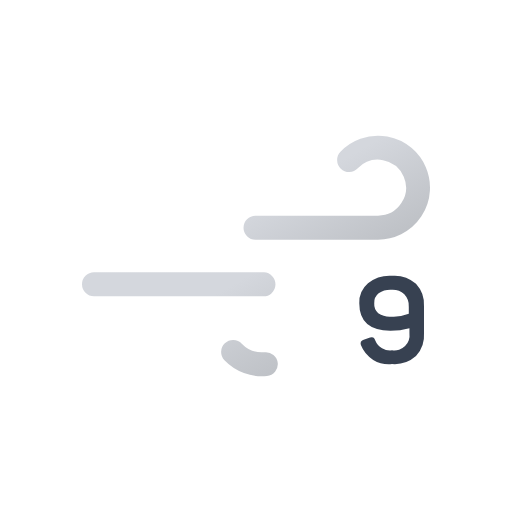
t = 0.00 s
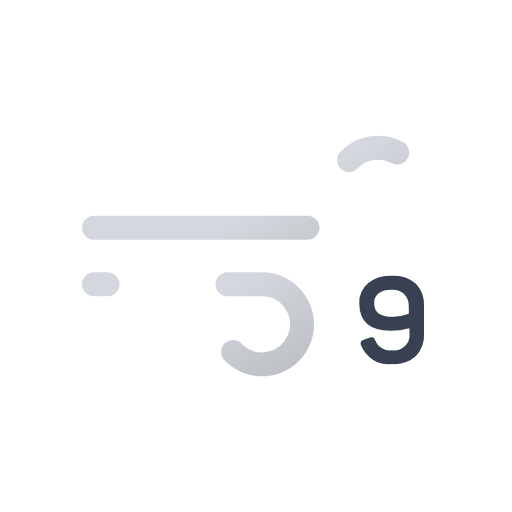
t = 0.33 s
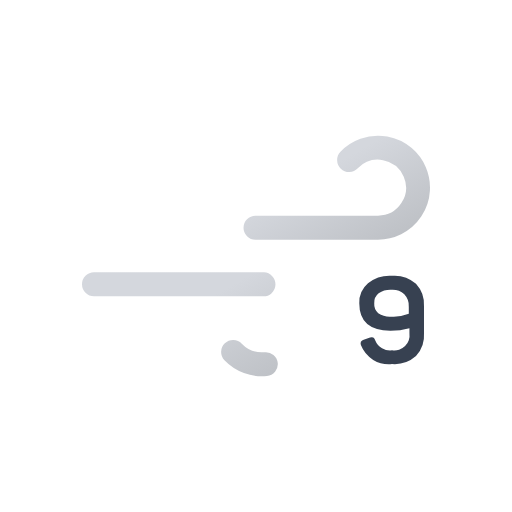
t = 0.65 s
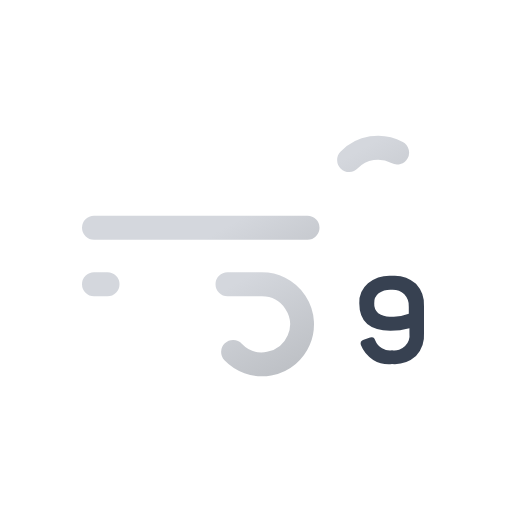
t = 0.98 s

The animated SVG that drew these frames (rendered in a browser with its animation timeline set to each time). Animation: 2 SMIL elements (animate=2); one cycle of 1.30 s, repeats indefinitely.

<svg xmlns="http://www.w3.org/2000/svg" xmlns:xlink="http://www.w3.org/1999/xlink" viewBox="0 0 64 64">
	<defs>
		<linearGradient id="a" x1="27.56" y1="17.64" x2="38.27" y2="36.19" gradientUnits="userSpaceOnUse">
			<stop offset="0" stop-color="#d4d7dd"/>
			<stop offset="0.45" stop-color="#d4d7dd"/>
			<stop offset="1" stop-color="#bec1c6"/>
		</linearGradient>
		<linearGradient id="b" x1="19.96" y1="29.03" x2="31.37" y2="48.8" xlink:href="#a"/>
	</defs>
	<path d="M43.64,20a5,5,0,1,1,3.61,8.46H11.75" fill="none" stroke-dasharray="35 22" stroke-linecap="round" stroke-miterlimit="10" stroke-width="3" stroke="url(#a)">
		<animate attributeName="stroke-dashoffset" values="-57; 57" dur="1.3s" repeatCount="indefinite"/>
	</path>
	<path d="M29.14,44a5,5,0,1,0,3.61-8.46h-21" fill="none" stroke-dasharray="24 15" stroke-linecap="round" stroke-miterlimit="10" stroke-width="3" stroke="url(#b)">
		<animate attributeName="stroke-dashoffset" values="-39; 39" dur="1.3s" begin="-.325s" repeatCount="indefinite"/>
	</path>
	<path d="M48.79,41.34q-3.88,0-3.88-3.42A3.15,3.15,0,0,1,46,35.4a4.41,4.41,0,0,1,3-.92,4.06,4.06,0,0,1,3,1,3.85,3.85,0,0,1,1,2.87v3.28a3.84,3.84,0,0,1-1,2.88,4.05,4.05,0,0,1-3,1,3.74,3.74,0,0,1-3.89-2.37.65.65,0,0,1,0-.41.73.73,0,0,1,.35-.25l.8-.28a.49.49,0,0,1,.4,0,.69.69,0,0,1,.25.35,2,2,0,0,0,2.11,1.24,1.9,1.9,0,0,0,2.16-2.14v-.63A8.91,8.91,0,0,1,48.79,41.34Zm1.75-4.56a2.2,2.2,0,0,0-1.6-.55,2.66,2.66,0,0,0-1.61.43,1.5,1.5,0,0,0-.55,1.26,1.56,1.56,0,0,0,.5,1.25,2.65,2.65,0,0,0,1.64.41,5.11,5.11,0,0,0,2.18-.35v-.85A2.12,2.12,0,0,0,50.54,36.78Z" fill="#374151"/>
</svg>
